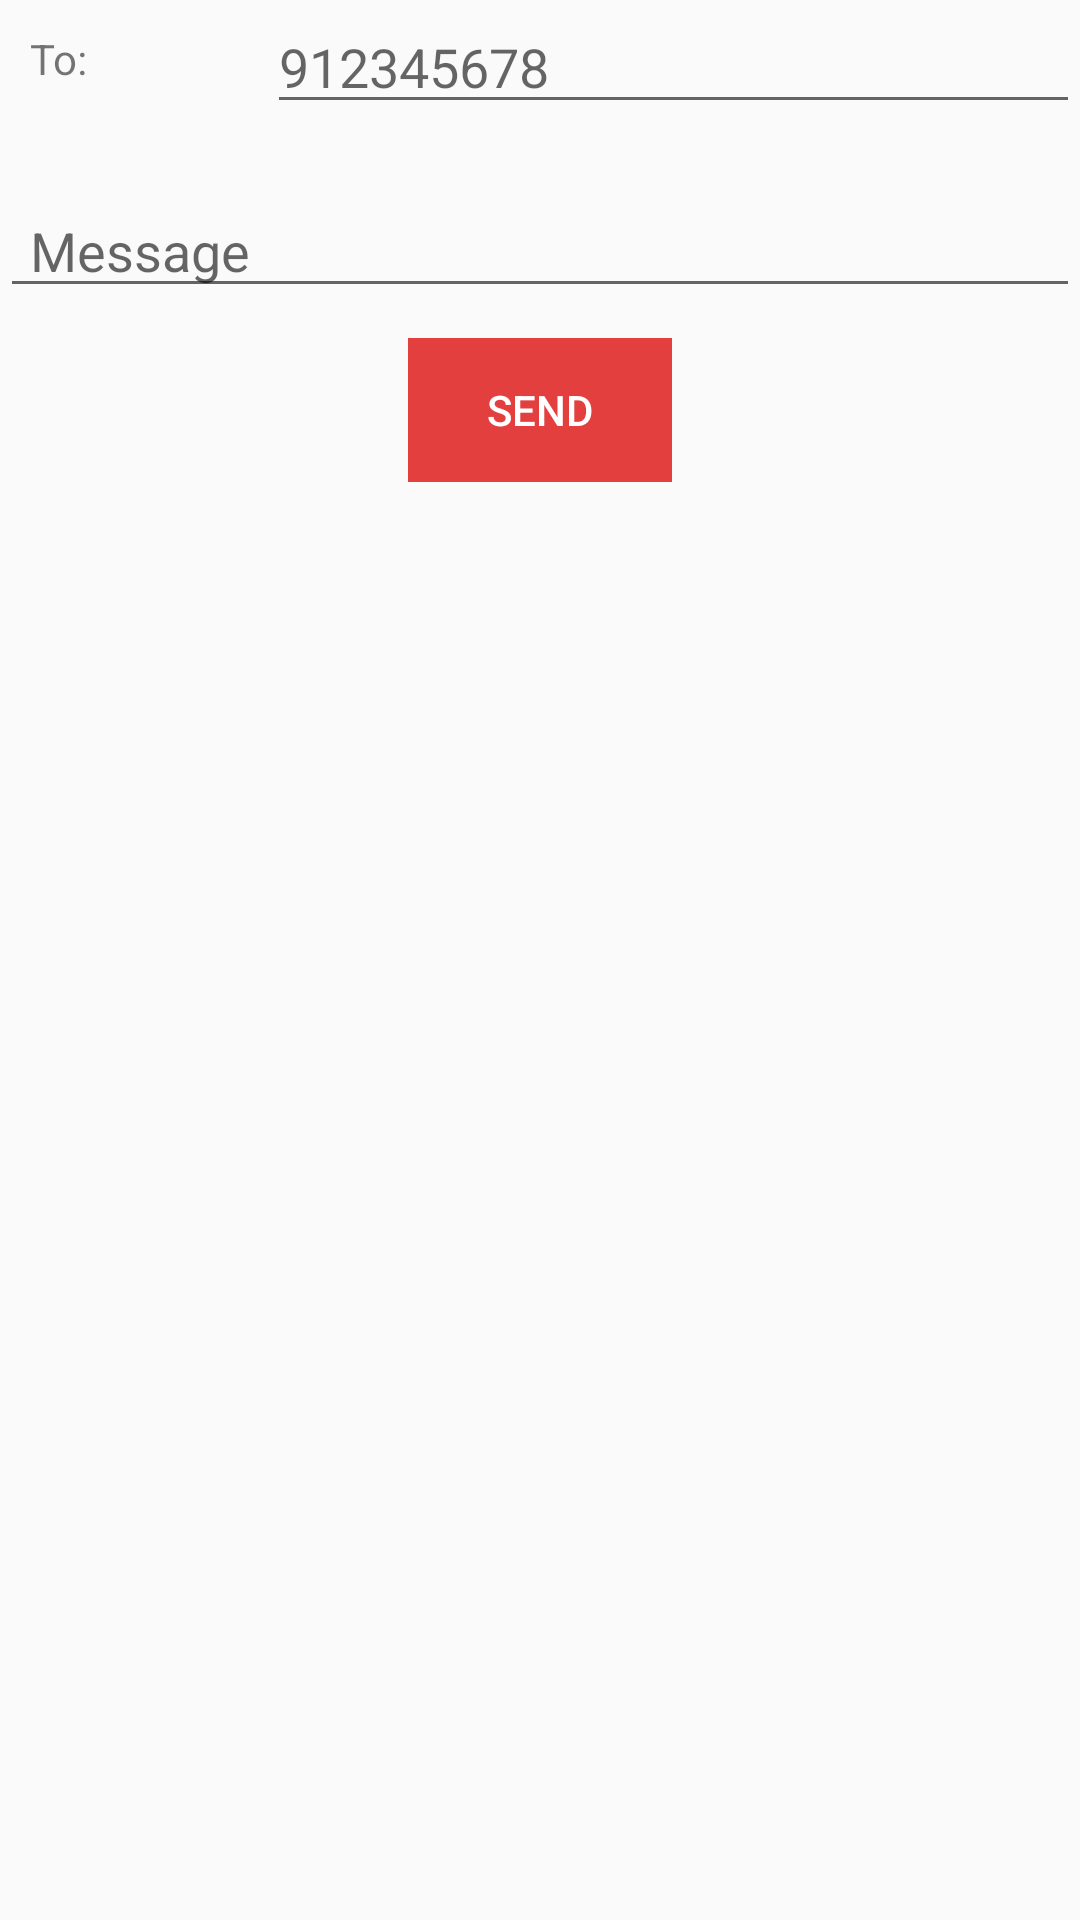

Produce the Android XML layout that renders to this screen, including the resource entries it uses.
<!-- AndroidManifest.xml: application theme login1 -->
<!-- res/layout/custom_sms_box.xml -->
<?xml version="1.0" encoding="utf-8"?>
<RelativeLayout xmlns:android="http://schemas.android.com/apk/res/android"
    android:layout_width="match_parent"
    android:layout_height="wrap_content">

    <TextView
        android:id="@+id/txv"
        android:layout_width="wrap_content"
        android:layout_height="wrap_content"
        android:layout_alignParentTop="true"
        android:text="@string/your_cellphone_number"
        android:paddingTop="@dimen/padd_10"
        android:paddingLeft="@dimen/padd_10"/>

    <EditText
        android:id="@+id/edt_number"
        android:layout_width="match_parent"
        android:layout_height="wrap_content"
       android:layout_toRightOf="@+id/txv"
        android:layout_marginLeft="60dp"
        android:hint="@string/phone_number_hint"
        android:inputType="number"
        android:paddingTop="@dimen/padd_10"/>

    <EditText
        android:id="@+id/edt_msg"
        android:layout_width="match_parent"
        android:layout_height="wrap_content"
        android:layout_below="@id/edt_number"
        android:layout_centerHorizontal="true"
        android:hint="Message"
        android:paddingTop="30dp"
        android:paddingLeft="@dimen/padd_10"
        android:inputType="text"/>

    <LinearLayout
        android:layout_width="wrap_content"
        android:layout_height="wrap_content"
        android:layout_below="@id/edt_msg"
        android:paddingTop="@dimen/padd_10"
        android:orientation="horizontal"
        android:layout_centerInParent="true"
        android:paddingBottom="@dimen/padd_10">

        <Button
            android:id="@+id/btn_normal_sms"
            android:layout_width="wrap_content"
            android:layout_height="wrap_content"
            android:text="@string/action_send"
            android:textColor="@color/white"
            android:background="@color/colorPrimaryLogin"/>
    </LinearLayout>

</RelativeLayout>
<!-- resources referenced by this layout -->
<resources>
  <color name="colorPrimaryLogin">#E43F3F</color>
  <color name="white">#FFFFFF</color>
  <dimen name="padd_10">10dp</dimen>
  <string name="action_send">Send</string>
  <string name="phone_number_hint">912345678</string>
  <string name="your_cellphone_number">To:</string>
  <style name="login1" parent="Theme.AppCompat.Light.DarkActionBar">
          
          <item name="colorPrimary">@color/primary_dark_login</item>
          <item name="colorAccent">@color/white</item>
      </style>
  <color name="primary_dark_login">#E12929</color>
</resources>
